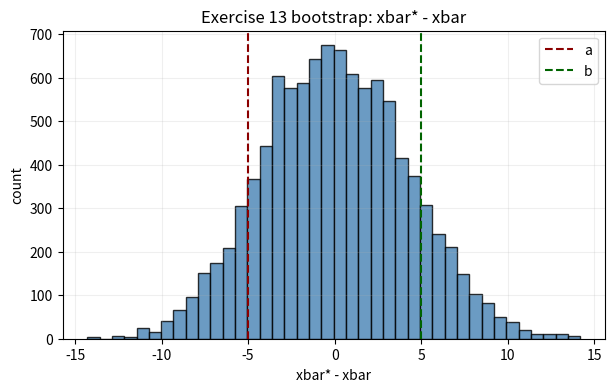
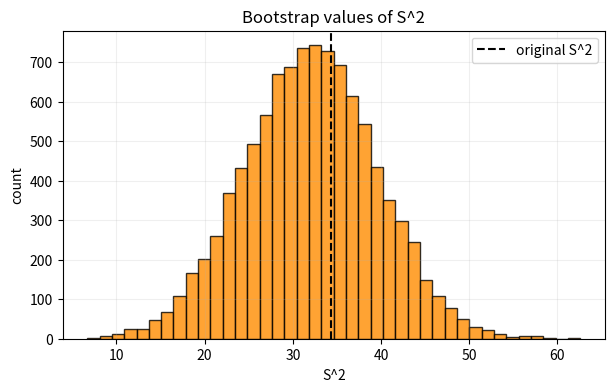
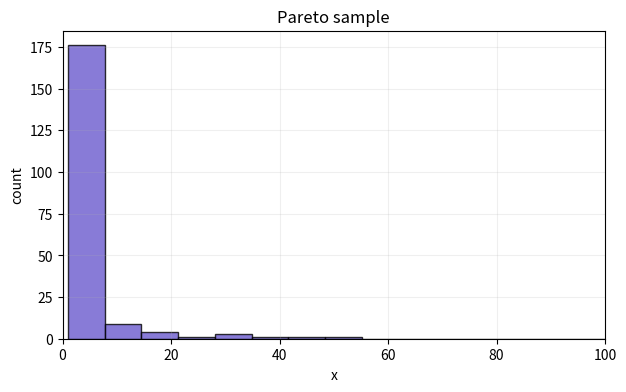
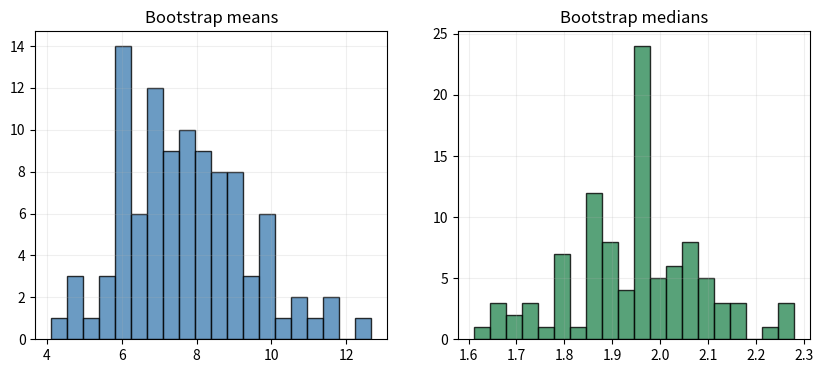
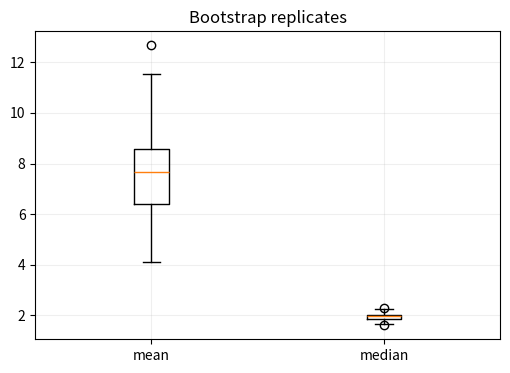

Here is the Python script that generated these plots, in order:
import math
import os
import random
import statistics

try:
    import numpy as np
except ImportError:
    np = None

try:
    import matplotlib
    matplotlib.use("Agg")
    import matplotlib.pyplot as plt
except ImportError:
    plt = None

random.seed(12345)
PLOT_DIR = "Exercise8/pics"
os.makedirs(PLOT_DIR, exist_ok=True)


def save_fig(fig, filename):
    if plt is None:
        print("no matplotlib:", filename)
        return
    path = os.path.join(PLOT_DIR, filename)
    fig.savefig(path, dpi=150, bbox_inches="tight")
    print("saved", path)


print("numpy:", np is not None)
print("matplotlib:", plt is not None)


def sample_mean(xs):
    return sum(xs) / len(xs)


def sample_variance(xs):
    n = len(xs)
    xbar = sample_mean(xs)
    return sum((x - xbar) ** 2 for x in xs) / (n - 1)


def sample_variance_mle(xs):
    n = len(xs)
    xbar = sample_mean(xs)
    return sum((x - xbar) ** 2 for x in xs) / n


def median(xs):
    return statistics.median(xs)


def bootstrap_sample(xs):
    return [random.choice(xs) for _ in range(len(xs))]


def bootstrap_replicates(xs, statistic, B=100):
    reps = []
    for _ in range(B):
        samp = bootstrap_sample(xs)
        reps.append(statistic(samp))
    return reps


def bootstrap_variance(replicates):
    return sample_variance(replicates)


def percentile_interval(replicates, alpha=0.05):
    ys = sorted(replicates)
    m = len(ys)
    low_idx = max(0, int((alpha / 2) * m))
    high_idx = min(m - 1, int((1 - alpha / 2) * m))
    return ys[low_idx], ys[high_idx]


def quantile(xs, q):
    ys = sorted(xs)
    if not ys:
        return None
    idx = min(len(ys) - 1, max(0, int(q * (len(ys) - 1))))
    return ys[idx]


def print_table(rows, headers):
    widths = []
    for i, h in enumerate(headers):
        widths.append(max(len(h), max(len(str(r[i])) for r in rows)))
    print(" | ".join(headers[i].ljust(widths[i]) for i in range(len(headers))))
    print("-+-".join("-" * w for w in widths))
    for row in rows:
        print(" | ".join(str(row[i]).ljust(widths[i]) for i in range(len(headers))))


def bootstrap_median_variance(sample, B=100):
    med = median(sample)
    reps = bootstrap_replicates(sample, median, B=B)
    return med, bootstrap_variance(reps), reps


def bootstrap_mean_variance(sample, B=100):
    mean_val = sample_mean(sample)
    reps = bootstrap_replicates(sample, sample_mean, B=B)
    return mean_val, bootstrap_variance(reps), reps


x13 = [56, 101, 78, 67, 93, 87, 64, 72, 80, 69]
n13 = len(x13)
a = -5
b = 5
B13 = 10_000
xbar13 = sample_mean(x13)

boot_diffs = []
count_inside = 0
for _ in range(B13):
    samp = bootstrap_sample(x13)
    diff = sample_mean(samp) - xbar13
    boot_diffs.append(diff)
    if a < diff < b:
        count_inside += 1

p_hat = count_inside / B13
mc_se = math.sqrt(p_hat * (1 - p_hat) / B13)
ci_low = p_hat - 1.96 * mc_se
ci_high = p_hat + 1.96 * mc_se

print("sample mean:", round(xbar13, 4))
print("p_hat:", round(p_hat, 5))
print("Monte Carlo SE:", round(mc_se, 6))
print("approx 95% CI for p_hat:", (round(ci_low, 5), round(ci_high, 5)))


if plt is not None:
    fig, ax = plt.subplots(figsize=(7, 4))
    ax.hist(boot_diffs, bins=40, color="steelblue", edgecolor="black", alpha=0.8)
    ax.axvline(a, color="darkred", linestyle="--", label="a")
    ax.axvline(b, color="darkgreen", linestyle="--", label="b")
    ax.set_title("Exercise 13 bootstrap: xbar* - xbar")
    ax.set_xlabel("xbar* - xbar")
    ax.set_ylabel("count")
    ax.legend()
    ax.grid(alpha=0.2)
    save_fig(fig, "ex13_bootstrap_hist.png")
    plt.close(fig)


x15 = [5, 4, 9, 6, 21, 17, 11, 20, 7, 10, 21, 15, 13, 16, 8]
n15 = len(x15)
B15 = 10_000

mean15 = sample_mean(x15)
s2_15 = sample_variance(x15)
boot_s2 = bootstrap_replicates(x15, sample_variance, B=B15)
boot_mean_s2 = sample_mean(boot_s2)
boot_var_s2 = bootstrap_variance(boot_s2)
boot_se_s2 = math.sqrt(boot_var_s2)
pi_s2 = percentile_interval(boot_s2, alpha=0.05)

print("sample mean:", round(mean15, 4))
print("sample variance S^2:", round(s2_15, 4))
print("bootstrap mean of S^2:", round(boot_mean_s2, 4))
print("bootstrap Var(S^2):", round(boot_var_s2, 4))
print("bootstrap SE(S^2):", round(boot_se_s2, 4))
print("95% percentile interval:", tuple(round(x, 4) for x in pi_s2))


if plt is not None:
    fig, ax = plt.subplots(figsize=(7, 4))
    ax.hist(boot_s2, bins=40, color="darkorange", edgecolor="black", alpha=0.8)
    ax.axvline(s2_15, color="black", linestyle="--", label="original S^2")
    ax.set_title("Bootstrap values of S^2")
    ax.set_xlabel("S^2")
    ax.set_ylabel("count")
    ax.legend()
    ax.grid(alpha=0.2)
    save_fig(fig, "ex15_bootstrap_var_s2.png")
    plt.close(fig)


def pareto_sample(n, beta=1.0, alpha=1.05):
    xs = []
    for _ in range(n):
        u = random.random()
        xs.append(beta * (u ** (-1 / alpha)))
    return xs


n_p = 200
beta = 1.0
alpha = 1.05
B_p = 100

pareto_x = pareto_sample(n_p, beta=beta, alpha=alpha)
pareto_mean = sample_mean(pareto_x)
pareto_median = median(pareto_x)
pareto_min = min(pareto_x)
pareto_max = max(pareto_x)
q90 = quantile(pareto_x, 0.90)
q95 = quantile(pareto_x, 0.95)
q99 = quantile(pareto_x, 0.99)

mean_val, boot_var_mean, boot_means = bootstrap_mean_variance(pareto_x, B=B_p)
med_val, boot_var_median, boot_medians = bootstrap_median_variance(pareto_x, B=B_p)
se_mean = math.sqrt(boot_var_mean)
se_median = math.sqrt(boot_var_median)
var_ratio = boot_var_mean / boot_var_median if boot_var_median > 0 else float("inf")

print("sample mean:", round(pareto_mean, 4))
print("sample median:", round(pareto_median, 4))
print("min/max:", round(pareto_min, 4), round(pareto_max, 4))
print("q90, q95, q99:", round(q90, 4), round(q95, 4), round(q99, 4))
print("bootstrap Var(mean):", round(boot_var_mean, 4))
print("bootstrap Var(median):", round(boot_var_median, 4))
print("bootstrap SE(mean):", round(se_mean, 4))
print("bootstrap SE(median):", round(se_median, 4))
print("variance ratio:", round(var_ratio, 4))


if plt is not None:
    fig, ax = plt.subplots(figsize=(7, 4))
    ax.hist(pareto_x, bins=40, color="slateblue", edgecolor="black", alpha=0.8)
    ax.set_xlim(0, min(100, max(pareto_x)))
    ax.set_title("Pareto sample")
    ax.set_xlabel("x")
    ax.set_ylabel("count")
    ax.grid(alpha=0.2)
    save_fig(fig, "pareto_sample_hist.png")
    plt.close(fig)


if plt is not None:
    fig, axes = plt.subplots(1, 2, figsize=(10, 4))
    axes[0].hist(boot_means, bins=20, color="steelblue", edgecolor="black", alpha=0.8)
    axes[0].set_title("Bootstrap means")
    axes[0].grid(alpha=0.2)
    axes[1].hist(boot_medians, bins=20, color="seagreen", edgecolor="black", alpha=0.8)
    axes[1].set_title("Bootstrap medians")
    axes[1].grid(alpha=0.2)
    save_fig(fig, "pareto_bootstrap_mean_vs_median.png")
    plt.close(fig)


if plt is not None:
    fig, ax = plt.subplots(figsize=(6, 4))
    ax.boxplot([boot_means, boot_medians], tick_labels=["mean", "median"])
    ax.set_title("Bootstrap replicates")
    ax.grid(alpha=0.2)
    save_fig(fig, "pareto_bootstrap_boxplot.png")
    plt.close(fig)


repeated_rows = []
for rep in range(1, 21):
    xs = pareto_sample(n_p, beta=beta, alpha=alpha)
    m1, v1, _ = bootstrap_mean_variance(xs, B=B_p)
    m2, v2, _ = bootstrap_median_variance(xs, B=B_p)
    repeated_rows.append([
        rep,
        round(sample_mean(xs), 3),
        round(median(xs), 3),
        round(v1, 3),
        round(v2, 3),
    ])

print_table(repeated_rows[:10], ["rep", "sample mean", "sample median", "boot var mean", "boot var median"])
print("... showing first 10 only")


table1 = [[n13, B13, round(xbar13, 4), a, b, round(p_hat, 5), round(mc_se, 6)]]
print("Exercise 13")
print_table(table1, ["n", "B", "sample mean", "a", "b", "p_hat", "MC SE"])

table2 = [[
    n15,
    B15,
    round(s2_15, 4),
    round(boot_mean_s2, 4),
    round(boot_var_s2, 4),
    round(boot_se_s2, 4),
    tuple(round(x, 4) for x in pi_s2),
]]
print("\nExercise 15")
print_table(table2, ["n", "B", "orig S^2", "boot mean S^2", "boot Var(S^2)", "boot SE(S^2)", "percentile interval"])

table3 = [[
    n_p,
    beta,
    alpha,
    B_p,
    round(pareto_mean, 4),
    round(pareto_median, 4),
    round(boot_var_mean, 4),
    round(boot_var_median, 4),
    round(se_mean, 4),
    round(se_median, 4),
    round(var_ratio, 4),
]]
print("\nPareto part")
print_table(
    table3,
    ["n", "beta", "alpha", "B", "sample mean", "sample median", "Var(mean)", "Var(median)", "SE(mean)", "SE(median)", "ratio"],
)
